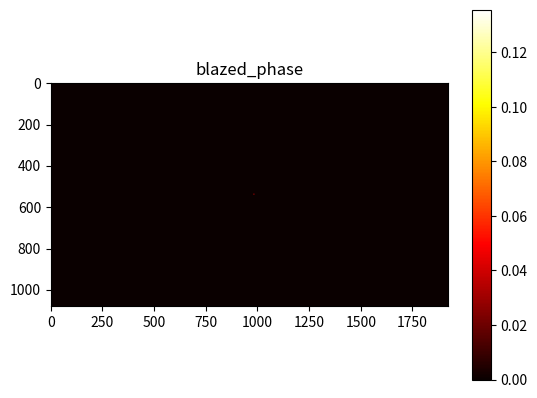
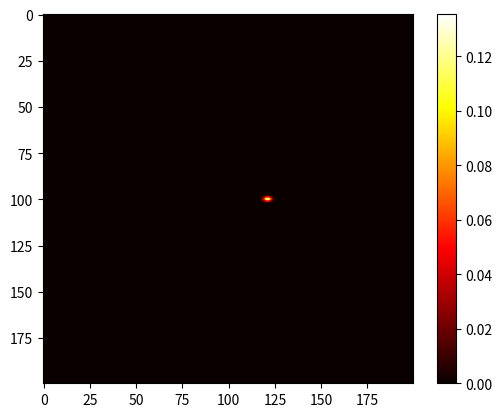

Python code for these plots, in order:
# -*- coding: utf-8 -*-
"""
Created on Wed Feb 14 11:28:11 2024

[redacted]
"""

import numpy as np
from scipy.fft import fft2, fftshift
import matplotlib.pyplot as plt


Rslits=np.ones((1080,1920))
height,width=Rslits.shape
p_X=92
max_phase=2
p_Y=400
period_X=p_X*4.6e-6
period_Y=p_Y*4.6e-6
delta_X=1/p_X*width
delta_Y=1/p_Y*height
print(f"fx1={delta_X}")


x = np.linspace(-0.5*width*4.6e-6, 0.5*width*4.6e-6, width)
y = np.linspace(-0.5*height*4.6e-6, 0.5*height*4.6e-6, height)
# x = np.linspace(-0.5*width, 0.5*width, width)
# y = np.linspace(-0.5*height, 0.5*height, height)
X, Y = np.meshgrid(x, y)
# Create a sinusoidal phase grating
blazed_phase_X = ((max_phase  / period_X) * ((X) %  (period_X)))
blazed_phase_offset_X=blazed_phase_X
blazed_grating_X = np.exp(1j *blazed_phase_offset_X*np.pi)#np.mod(blazed_phase, 2 * np.pi)

blazed_phase_Y = ((max_phase / period_Y) * ((Y) %  (period_Y)))
blazed_phase_offset_Y=blazed_phase_Y
blazed_grating_Y = np.exp(1j *blazed_phase_offset_Y*np.pi)

beam_width = 150*4.6e-6
Guassia_amplitude = np.exp(-((X - 0*4.6e-6)**2 + (Y - 0)**2) / (2 * beam_width**2))
Guassia_amplitude=Guassia_amplitude/np.max(Guassia_amplitude)

fft_grating_X_G = fftshift(fft2(blazed_grating_X*Guassia_amplitude))
I_X_G = np.abs(fft_grating_X_G)**2
I_X_G =I_X_G/np.sum(I_X_G)

fft_grating_X = fftshift(fft2(blazed_grating_X))
I_X = np.abs(fft_grating_X)**2
I_X =I_X/np.sum(I_X)
print(f"position for 1st and 2nd {int(width/2+delta_X)-960,int(width/2+2*delta_X)-960}")
print(f"maximum={np.max(I_X)},0th_X={I_X[int(height/2),int(width/2)]}")
print(f"1th_X={I_X[int(height/2),int(width/2+delta_X)]},2nd_X={I_X[int(height/2),int(width/2+2*delta_X)]}")
center_h = height // 2
center_w = width // 2
crop_size = 200  # Size of the cropped region (200x200 pixels)

# Crop the FFT magnitude
start_h = center_h - crop_size // 2
end_h = center_h + crop_size // 2
start_w = center_w - crop_size // 2
end_w = center_w + crop_size // 2
fft_magnitude_cropped = I_X_G[start_h:end_h, start_w:end_w]

# plt.figure()
# plt.imshow(Guassia_amplitude, cmap='hot')
# plt.title('beam')
# plt.colorbar()
# plt.show()

plt.figure()
plt.imshow(I_X_G, cmap='hot')
plt.title(f'blazed_phase')
plt.colorbar()
plt.show()

plt.figure()
plt.imshow(fft_magnitude_cropped, cmap='hot')  # Use log to enhance visibility of low values
plt.colorbar()
plt.show()
plt.imsave(f"FFT of blazed p={p_X,max_phase}pi.png",fft_magnitude_cropped, cmap='hot')
